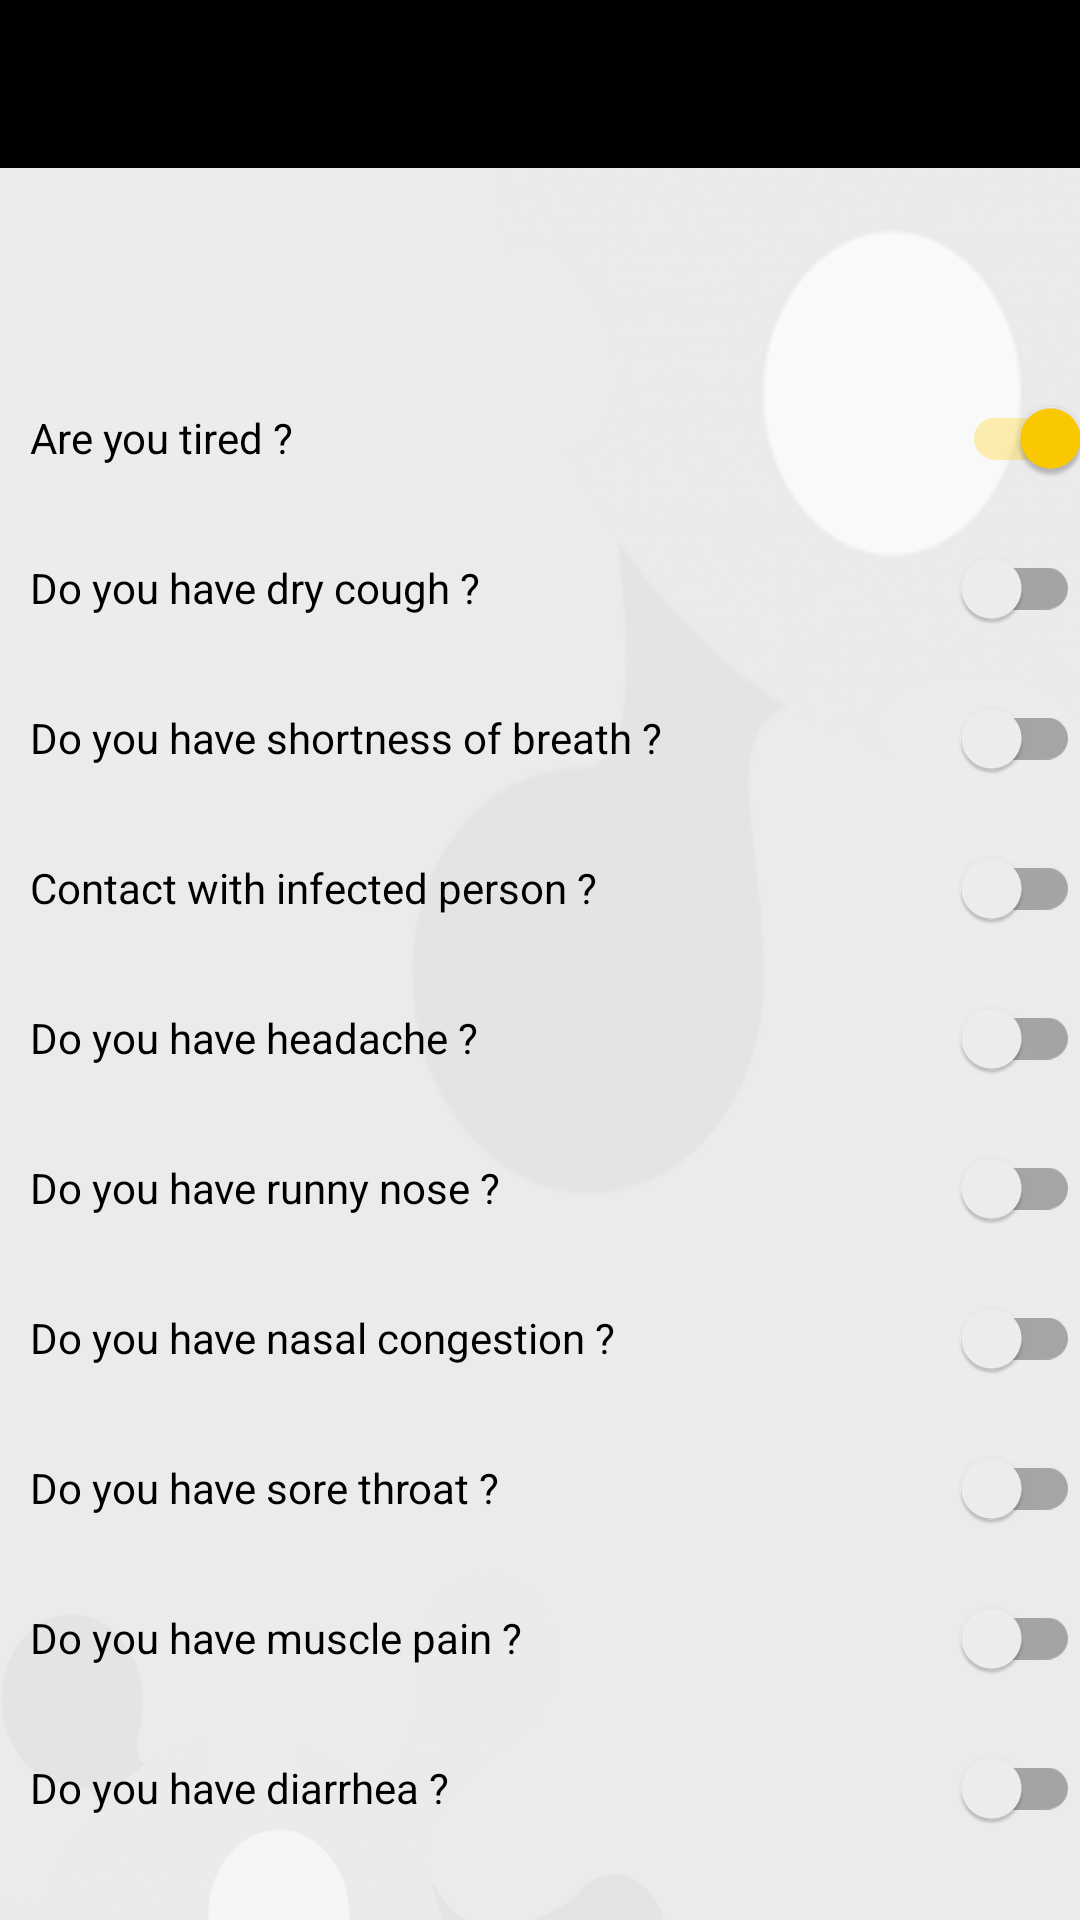

This screen was rendered from an Android layout file. Write that file and the resources it references.
<!-- AndroidManifest.xml: application theme AppTheme -->
<!-- res/layout/view_history_dialog.xml -->
<?xml version="1.0" encoding="utf-8"?>
<RelativeLayout xmlns:app="http://schemas.android.com/apk/res-auto"
    xmlns:android="http://schemas.android.com/apk/res/android"
    android:layout_width="match_parent"
    android:layout_height="wrap_content"
    android:background="@drawable/home_bg">

    <com.google.android.material.appbar.AppBarLayout
        android:id="@+id/close"
        android:layout_width="match_parent"
        android:layout_height="?attr/actionBarSize"
        >
    <LinearLayout

        android:layout_width="match_parent"
        android:layout_height="match_parent"
        android:orientation="horizontal"
        android:background="@color/colorPrimary"
        android:layout_marginBottom="10dp"
        android:layout_alignParentTop="true"
        >
        <ImageButton
            android:id="@+id/button_close"
            android:layout_width="?attr/actionBarSize"
            android:layout_height="40dp"
            android:background="?attr/selectableItemBackgroundBorderless"
            android:tint="@android:color/white"
            app:srcCompat="@drawable/ic_back_arrow" />
    </LinearLayout>
    </com.google.android.material.appbar.AppBarLayout>

     <LinearLayout
         android:id="@+id/temperature_container"
         android:layout_width="match_parent"
         android:layout_height="wrap_content"
         android:orientation="horizontal"
         android:layout_below="@+id/close"
         android:layout_marginVertical="@dimen/activity_vertical_margin"
         android:layout_marginStart="5dp">
         <TextView
             android:id="@+id/date_time"
             android:layout_width="0dp"
             android:layout_height="wrap_content"
             android:layout_weight="0.6" />
         <TextView
             android:id="@+id/temperature"
             android:layout_width="0dp"
             android:layout_height="wrap_content"
             android:layout_weight="0.4" />

     </LinearLayout>

        <LinearLayout
            android:id="@+id/question_container"
            android:layout_width="match_parent"
            android:layout_height="match_parent"
            android:layout_below="@id/temperature_container"
            android:layout_marginTop="15dp"
            android:orientation="vertical"
           android:layout_marginStart="10dp">

            <androidx.appcompat.widget.SwitchCompat
                android:id="@+id/is_tired"
                android:layout_width="match_parent"
                android:layout_height="wrap_content"
                android:layout_marginBottom="@dimen/inter_field_margin"
                android:checked="true"
                android:text="@string/is_tired"
                android:textColor="@android:color/black"
                android:clickable="false"/>

            <androidx.appcompat.widget.SwitchCompat
                android:id="@+id/has_dry_cough"
                android:layout_width="match_parent"
                android:layout_height="wrap_content"
                android:layout_marginBottom="@dimen/inter_field_margin"
                android:checked="false"
                android:text="@string/has_dry_cough"
                android:textColor="@android:color/black"
                android:clickable="false"/>

            <androidx.appcompat.widget.SwitchCompat
                android:id="@+id/has_shortness_of_breath"
                android:layout_width="match_parent"
                android:layout_height="wrap_content"
                android:layout_marginBottom="@dimen/inter_field_margin"
                android:checked="false"
                android:text="@string/has_shortness_of_breath"
                android:textColor="@android:color/black"
                android:clickable="false"/>

            <androidx.appcompat.widget.SwitchCompat
                android:id="@+id/has_been_in_contact_with_infected_person"
                android:layout_width="match_parent"
                android:layout_height="wrap_content"
                android:layout_marginBottom="@dimen/inter_field_margin"
                android:checked="false"
                android:text="@string/has_been_in_contact_with_infected_person"
                android:textColor="@android:color/black"
                android:clickable="false"/>

            <androidx.appcompat.widget.SwitchCompat
                android:id="@+id/has_headache"
                android:layout_width="match_parent"
                android:layout_height="wrap_content"
                android:layout_marginBottom="@dimen/inter_field_margin"
                android:checked="false"
                android:text="@string/has_headache"
                android:textColor="@android:color/black"
                android:clickable="false"/>

            <androidx.appcompat.widget.SwitchCompat
                android:id="@+id/has_runny_nose"
                android:layout_width="match_parent"
                android:layout_height="wrap_content"
                android:layout_marginBottom="@dimen/inter_field_margin"
                android:checked="false"
                android:text="@string/has_runny_nose"
                android:textColor="@android:color/black"
                android:clickable="false"/>

            <androidx.appcompat.widget.SwitchCompat
                android:id="@+id/has_nasal_congestion"
                android:layout_width="match_parent"
                android:layout_height="wrap_content"
                android:layout_marginBottom="@dimen/inter_field_margin"
                android:checked="false"
                android:text="@string/has_nasal_congestion"
                android:textColor="@android:color/black"
                android:clickable="false"/>

            <androidx.appcompat.widget.SwitchCompat
                android:id="@+id/has_sore_throat"
                android:layout_width="match_parent"
                android:layout_height="wrap_content"
                android:layout_marginBottom="@dimen/inter_field_margin"
                android:checked="false"
                android:text="@string/has_sore_throat"
                android:textColor="@android:color/black"
                android:clickable="false"/>

            <androidx.appcompat.widget.SwitchCompat
                android:id="@+id/has_muscle_pain"
                android:layout_width="match_parent"
                android:layout_height="wrap_content"
                android:layout_marginBottom="@dimen/inter_field_margin"
                android:checked="false"
                android:text="@string/has_muscle_pain"
                android:textColor="@android:color/black"
                android:clickable="false"/>

            <androidx.appcompat.widget.SwitchCompat
                android:id="@+id/has_diarrhea"
                android:layout_width="match_parent"
                android:layout_height="wrap_content"
                android:layout_marginBottom="@dimen/inter_field_margin"
                android:checked="false"
                android:text="@string/has_diarrhea"
                android:textColor="@android:color/black"
                android:clickable="false"/>
        </LinearLayout>
</RelativeLayout>
<!-- resources referenced by this layout -->
<resources>
  <color name="colorPrimary">#000000</color>
  <dimen name="activity_vertical_margin">16dp</dimen>
  <dimen name="inter_field_margin">2dp</dimen>
  <!-- drawable home_bg: png bitmap (drawable, 188635 bytes) -->
  <string name="has_been_in_contact_with_infected_person">Contact with infected person ?</string>
  <string name="has_diarrhea">Do you have diarrhea ?</string>
  <string name="has_dry_cough">Do you have dry cough ?</string>
  <string name="has_headache">Do you have headache ?</string>
  <string name="has_muscle_pain">Do you have muscle pain ?</string>
  <string name="has_nasal_congestion">Do you have nasal congestion ?</string>
  <string name="has_runny_nose">Do you have runny nose ?</string>
  <string name="has_shortness_of_breath">Do you have shortness of breath ?</string>
  <string name="has_sore_throat">Do you have sore throat ?</string>
  <string name="is_tired">Are you tired ?</string>
  <style name="AppTheme" parent="Theme.MaterialComponents.Light.DarkActionBar">
          
          <item name="colorPrimary">@color/colorPrimary</item>
          <item name="colorPrimaryDark">@color/colorPrimaryDark</item>
          <item name="colorAccent">@color/colorAccent</item>
          <item name="fontFamily">@font/daxregular</item>
      </style>
  <color name="colorPrimaryDark">#000000</color>
  <color name="colorAccent">#FFCC00</color>
</resources>
